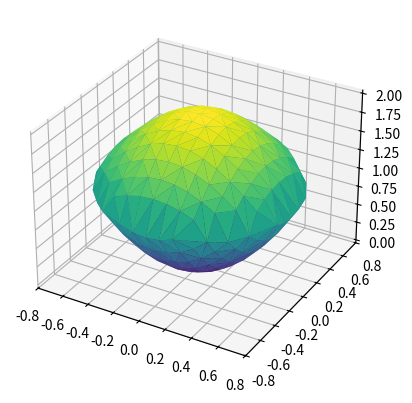

Write the Python code that produced this figure.
#!/usr/bin/env python

from collections import Counter
from scipy.spatial import Delaunay
import numpy as np
import matplotlib.pyplot as plt
from matplotlib import cm

def triangle_area(x, y):
	return np.cross(x[1:] - x[0], y[1:] - y[0])/2

def surface1(x, y):
	return 2*x**2 + 2*y**2

def surface2(x, y):
	return 2*np.exp(-x**2 - y**2)

x = np.linspace(-1, 1, 21)
y = np.linspace(-1, 1, 21)
x, y = np.meshgrid(x, y)
indices = surface1(x, y) <= surface2(x, y)
n = indices.sum()
x = x[indices]
y = y[indices]
triangles = Delaunay(np.c_[x, y]).simplices
triangles = [v for v in triangles if not np.isclose(triangle_area(x[v], y[v]), 0)]

edge_counter = Counter()
for vertices in triangles:
	i1, i2, i3 = sorted(vertices)
	edge_counter.update([(i1, i2), (i2, i3), (i1, i3)])
boundary = np.unique([edge for edge, count in edge_counter.items() if count == 1])
inner = np.setdiff1d(np.arange(n), boundary)

all_x = np.concatenate([x, x])
all_y = np.concatenate([y, y])
all_z = np.concatenate([surface1(x, y), surface2(x, y)])
all_triangles = np.concatenate([triangles, [[i if i in boundary else i+n for i in v] for v in triangles]])

fig, ax = plt.subplots(subplot_kw={'projection': '3d'})
ax.plot_trisurf(all_x, all_y, all_z, triangles=all_triangles, cmap=cm.viridis)
plt.show()